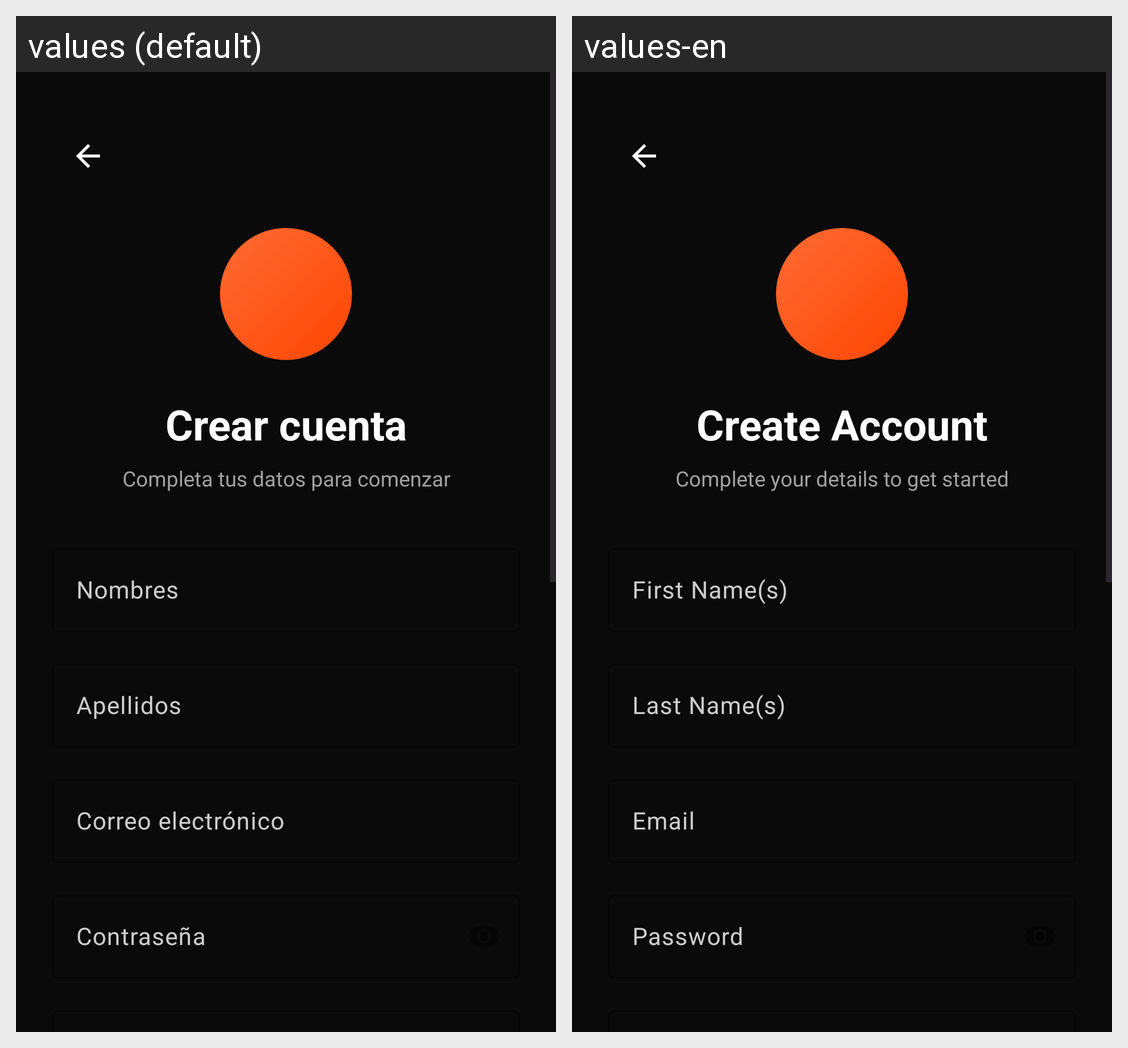

For this localized Android screen grid, give each drawn string resource with its value in every locale shown.
Android screen res/layout/activity_register.xml rendered under 2 locales, left to right: values (default), values-en. Device: Nexus 5 (rendered at 1080×1920; each locale shown at half size, 540×960, under a caption strip naming it); theme Theme.Proyecto_hiper_reset.
Strings drawn on this screen, with the default value and each locale's value (text and hints the layout hard-codes, and strings that could not be matched under every locale, appear in the picture but are not listed):

register_title
  values: Crear cuenta
  values-en: Create Account

register_subtitle
  values: Completa tus datos para comenzar
  values-en: Complete your details to get started

register_nombres
  values: Nombres
  values-en: First Name(s)

register_apellidos
  values: Apellidos
  values-en: Last Name(s)

register_email
  values: Correo electrónico
  values-en: Email

register_password
  values: Contraseña
  values-en: Password

register_button
  values: Crear cuenta
  values-en: Create Account
